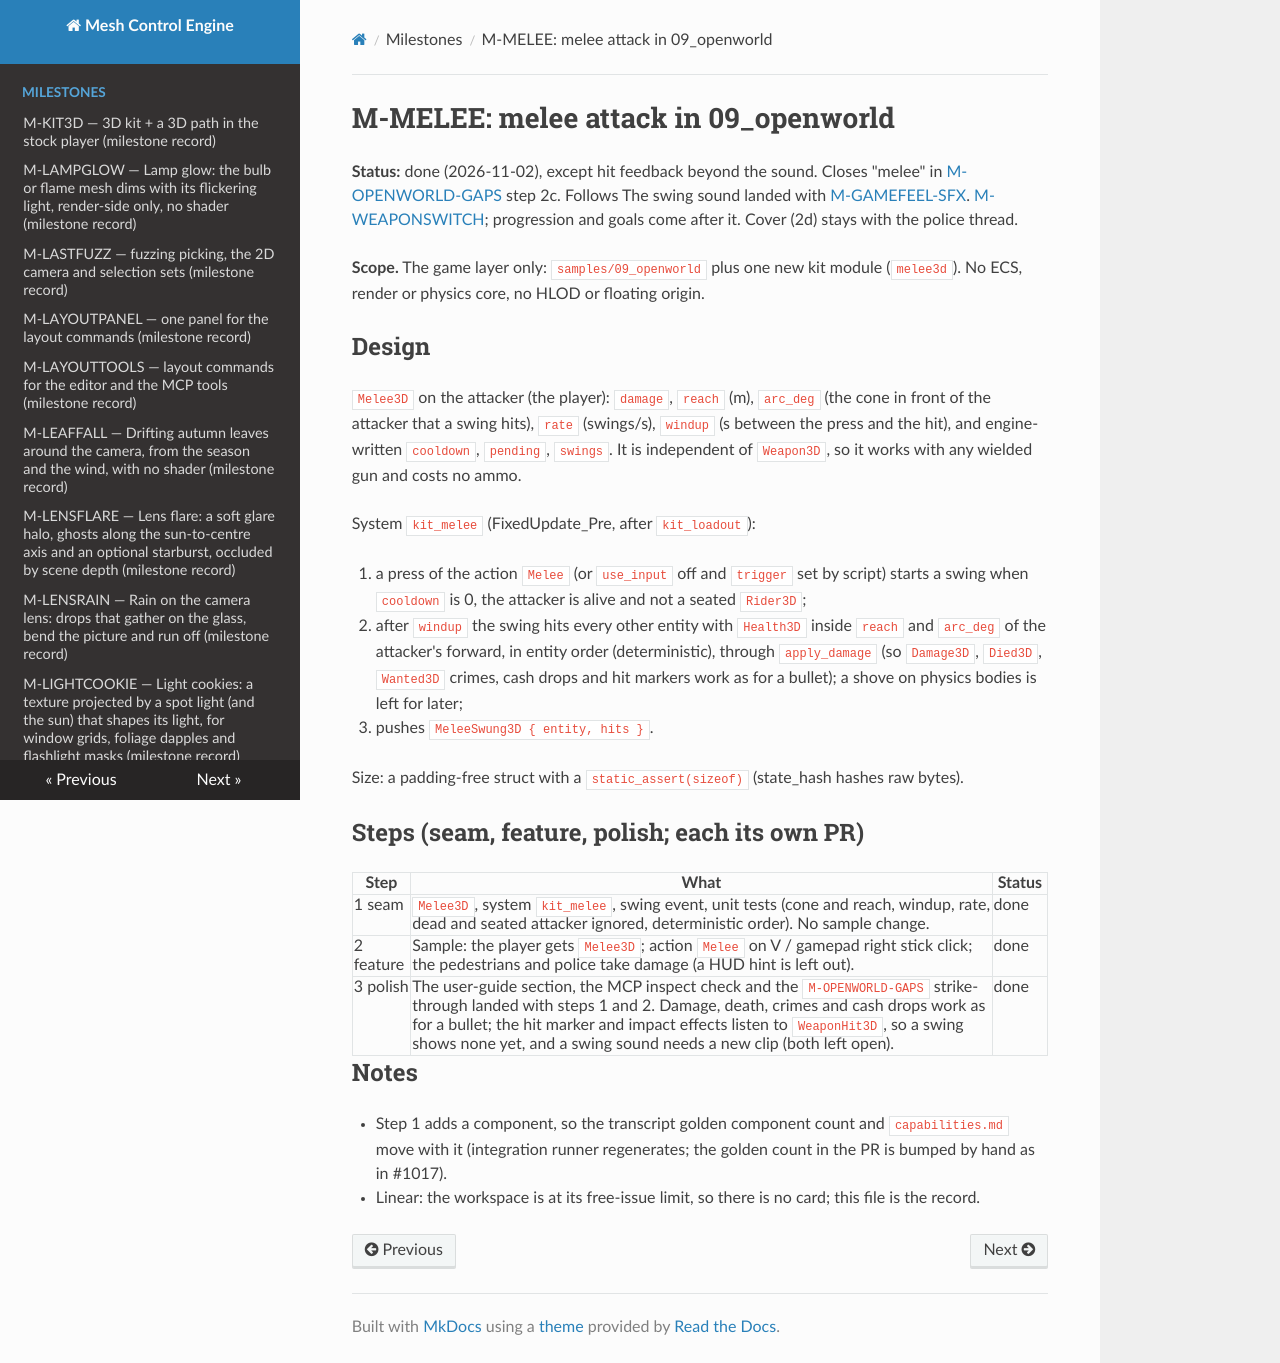

repository: sberkan09/mesh_control_engine · page: milestones/M-MELEE/index.html · generator: mkdocs

# M-MELEE: melee attack in 09_openworld

**Status:** done (2026-11-02), except hit feedback beyond the sound. Closes "melee" in [M-OPENWORLD-GAPS](M-OPENWORLD-GAPS.md) step 2c. Follows The swing sound landed with [M-GAMEFEEL-SFX](M-GAMEFEEL-SFX.md).
[M-WEAPONSWITCH](M-WEAPONSWITCH.md); progression and goals come after it. Cover (2d) stays with the police thread.

**Scope.** The game layer only: `samples/09_openworld` plus one new kit module (`melee3d`). No ECS, render or physics core, no
HLOD or floating origin.

## Design

`Melee3D` on the attacker (the player): `damage`, `reach` (m), `arc_deg` (the cone in front of the attacker that a swing hits),
`rate` (swings/s), `windup` (s between the press and the hit), and engine-written `cooldown`,
`pending`, `swings`. It is independent of `Weapon3D`, so it works with any wielded gun and costs no ammo.

System `kit_melee` (FixedUpdate_Pre, after `kit_loadout`):

1. a press of the action `Melee` (or `use_input` off and `trigger` set by script) starts a swing when `cooldown` is 0, the
   attacker is alive and not a seated `Rider3D`;
2. after `windup` the swing hits every other entity with `Health3D` inside `reach` and `arc_deg` of the attacker's forward, in
   entity order (deterministic), through `apply_damage` (so `Damage3D`, `Died3D`, `Wanted3D` crimes, cash drops and hit markers
   work as for a bullet); a shove on physics bodies is left for later;
3. pushes `MeleeSwung3D { entity, hits }`.

Size: a padding-free struct with a `static_assert(sizeof)` (state_hash hashes raw bytes).

## Steps (seam, feature, polish; each its own PR)

| Step | What | Status |
|---|---|---|
| 1 seam | `Melee3D`, system `kit_melee`, swing event, unit tests (cone and reach, windup, rate, dead and seated attacker ignored, deterministic order). No sample change. | done |
| 2 feature | Sample: the player gets `Melee3D`; action `Melee` on V / gamepad right stick click; the pedestrians and police take damage (a HUD hint is left out). | done |
| 3 polish | The user-guide section, the MCP inspect check and the `M-OPENWORLD-GAPS` strike-through landed with steps 1 and 2. Damage, death, crimes and cash drops work as for a bullet; the hit marker and impact effects listen to `WeaponHit3D`, so a swing shows none yet, and a swing sound needs a new clip (both left open). | done |

## Notes

- Step 1 adds a component, so the transcript golden component count and `capabilities.md` move with it (integration runner
  regenerates; the golden count in the PR is bumped by hand as in #1017).
- Linear: the workspace is at its free-issue limit, so there is no card; this file is the record.
